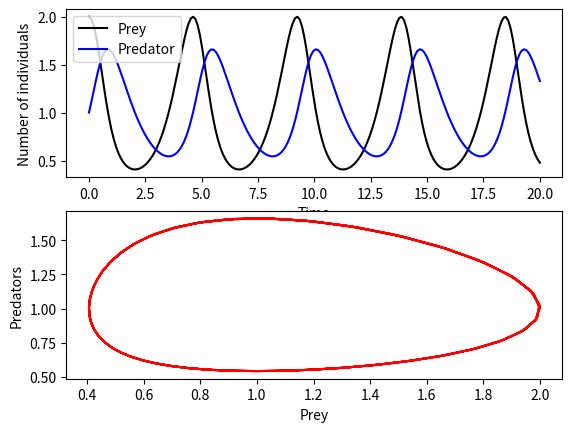

Write the Python code that produced this figure.
#Importing the requisite libraries
import numpy as np
from scipy.integrate import odeint #Using the simple ODE solver
import matplotlib.pyplot as plt

#Parameter values
a = 2
b = 2
c = 1
d = 1

#Defining the system of ODEs

def predprey(z,t):
    #z is an array of [x,y] 
    #Iindexing in python stats at 0
    # x = z[0], y = z[1]
    dxdt = a*z[0] - b*z[0]*z[1]
    dydt = c*z[0]*z[1] - d*z[1] 
    dzdt = [dxdt, dydt]
    return dzdt

#Solving the system of ODEs

t = np.linspace(0, 20, 200)
z0 = [2,1]
z = odeint(predprey, z0, t)

#Extracting the values for x and y from the solution array 
 
x = z[:,0] #[rows, columns]
y = z[:,1]

#Plotting the solution

plt.subplot(2, 1, 1)
plt.plot(t, x, "k", label = 'Prey')
plt.plot(t, y, "b", label = 'Predator')
plt.xlabel("Time")
plt.ylabel("Number of individuals")
plt.legend()
#plt.show()

plt.subplot(2, 1, 2)
plt.plot(x, y, "r") #This is the implicit solution that we find analytically
plt.xlabel("Prey")
plt.ylabel("Predators")
plt.show()
